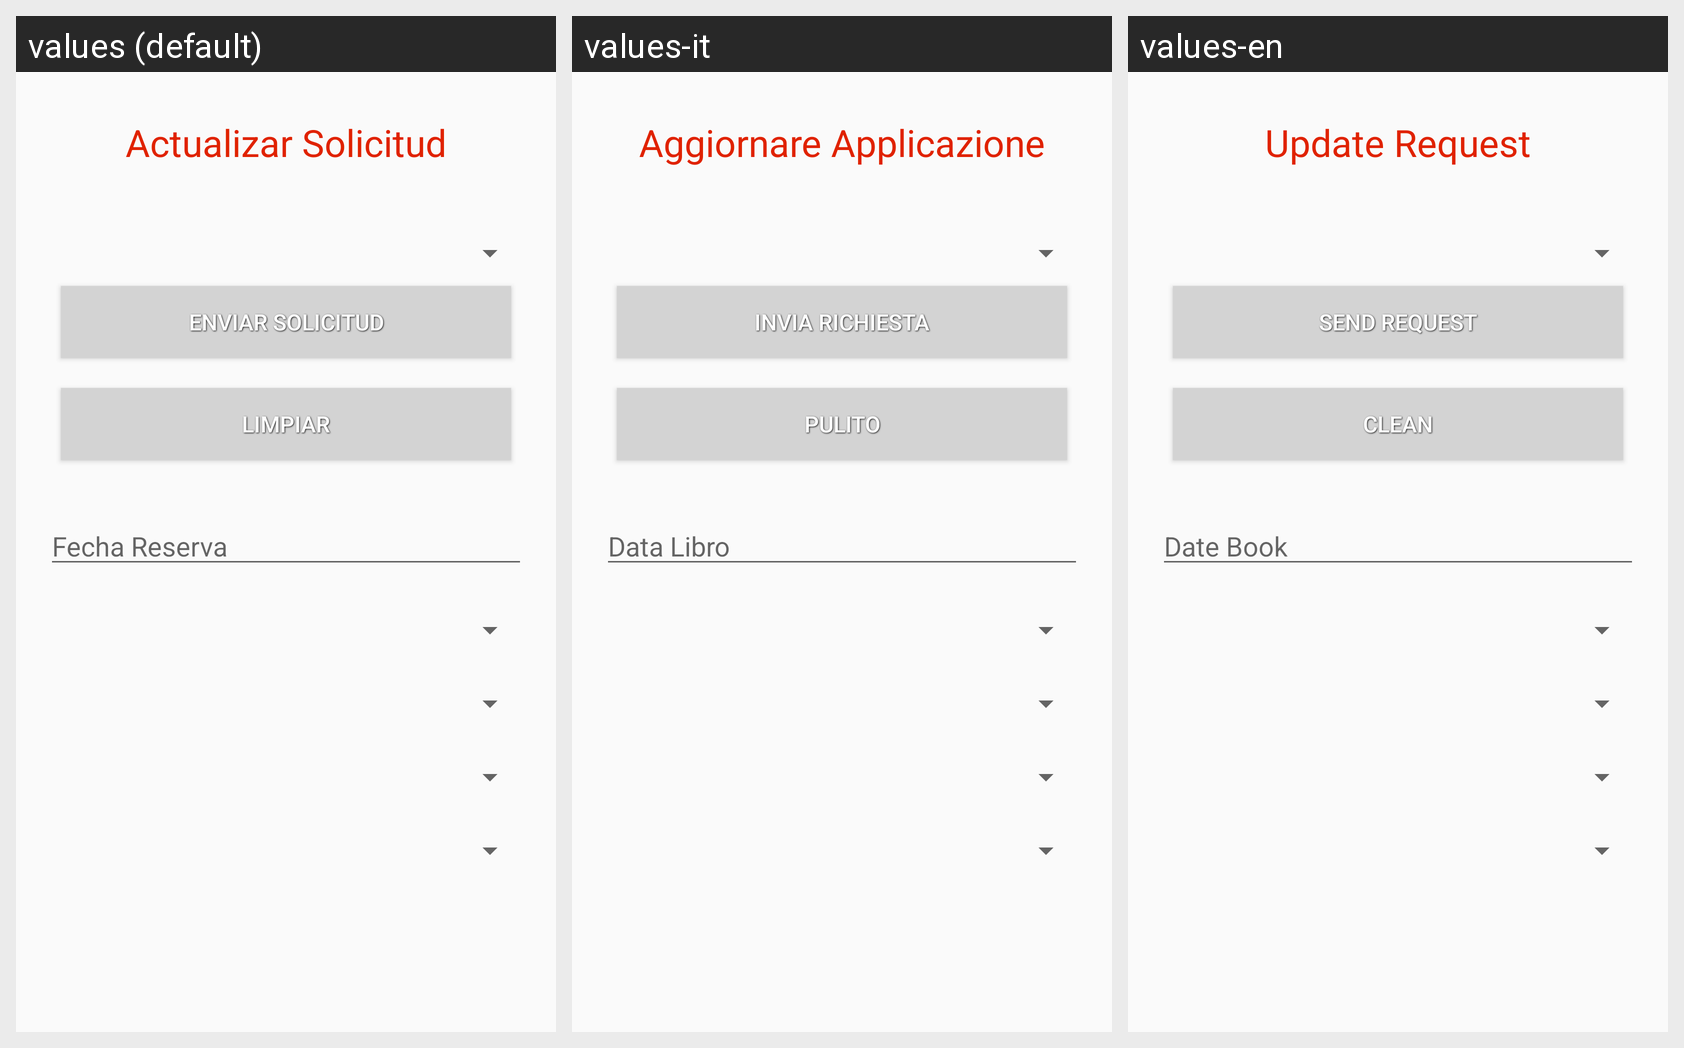

The Android screen above is rendered under several locales of the same app. Produce the string resources it draws, with the default and per-locale values.
Android screen res/layout/activity_solicitud_actualizar.xml rendered under 3 locales, left to right: values (default), values-it, values-en. Device: Nexus 5 (rendered at 1080×1920; each locale shown at half size, 540×960, under a caption strip naming it); theme AppTheme.
Strings drawn on this screen, with the default value and each locale's value (text and hints the layout hard-codes, and strings that could not be matched under every locale, appear in the picture but are not listed):

actualizar_solicitud
  values: Actualizar Solicitud
  values-it: Aggiornare Applicazione
  values-en: Update Request

enviar_solicitud
  values: Enviar Solicitud
  values-it: Invia Richiesta
  values-en: Send Request

limpiar_area
  values: Limpiar
  values-it: Pulito
  values-en: Clean

fecha_reserva
  values: Fecha Reserva
  values-it: Data Libro
  values-en: Date Book
